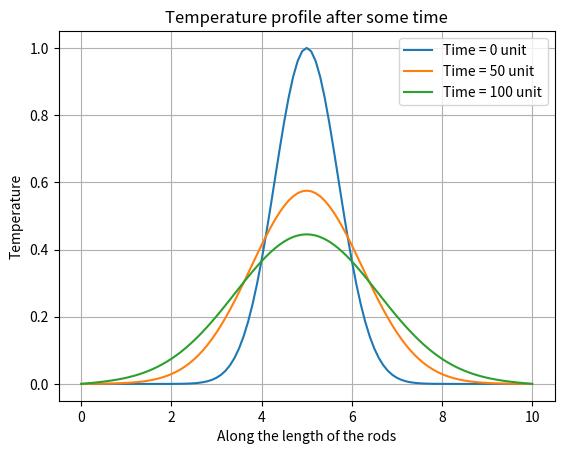

Generate this figure with matplotlib:
#Solution of Heat Diffusion Equation in 1D
#Storing solution for all times

import numpy as np
import matplotlib.pyplot as plt

L=10                     #Length of rod
Space_interval=100
dx=L/Space_interval
Time_interval=10000
T=4.4*10**5              #Final Time
dt=T/Time_interval
alpha2=0.000023          #Diffusion Constant
cnt=(alpha2)*dt/(dx**2)  #For numerical stability (Neumann Stability) this factor needs to be less than 0.5

x=np.linspace(0,L,Space_interval+1)
u=np.empty((Space_interval+1,Time_interval+1))           
for i in range(1,Space_interval):              #For Space_interval points, the index runs from 1 to Space_interval-1
    u[i][0]=np.exp(-(x[i]-5)**2)               #Initial Condition set for each of the space points except boundaries 
    #u[i][0]=np.sin(np.pi*x[i])
    #u[i][0]=np.cos(np.pi/2*x[i])

#Boundary Condition
u[0][0]=0
u[Space_interval][0]=0

#Updating the array by time loop
for k in range(Time_interval):        #Updates all time points except t=0   
    u[0][k+1]=0        
    u[Space_interval][k+1]=0
    for i in range(1,Space_interval):          #Includes interior points only
        u[i][k+1]=u[i][k]+cnt*(u[i+1][k]-2*u[i][k]+u[i-1][k])
    
        
#PLotting
plt.plot(x,u[:,0],label='Time = 0 unit')
plt.plot(x,u[:,500],label='Time = 50 unit')
plt.plot(x,u[:,1000],label='Time = 100 unit')
plt.xlabel('Along the length of the rods')
plt.ylabel('Temperature')
plt.title('Temperature profile after some time')
plt.legend()
plt.grid()
plt.show()
